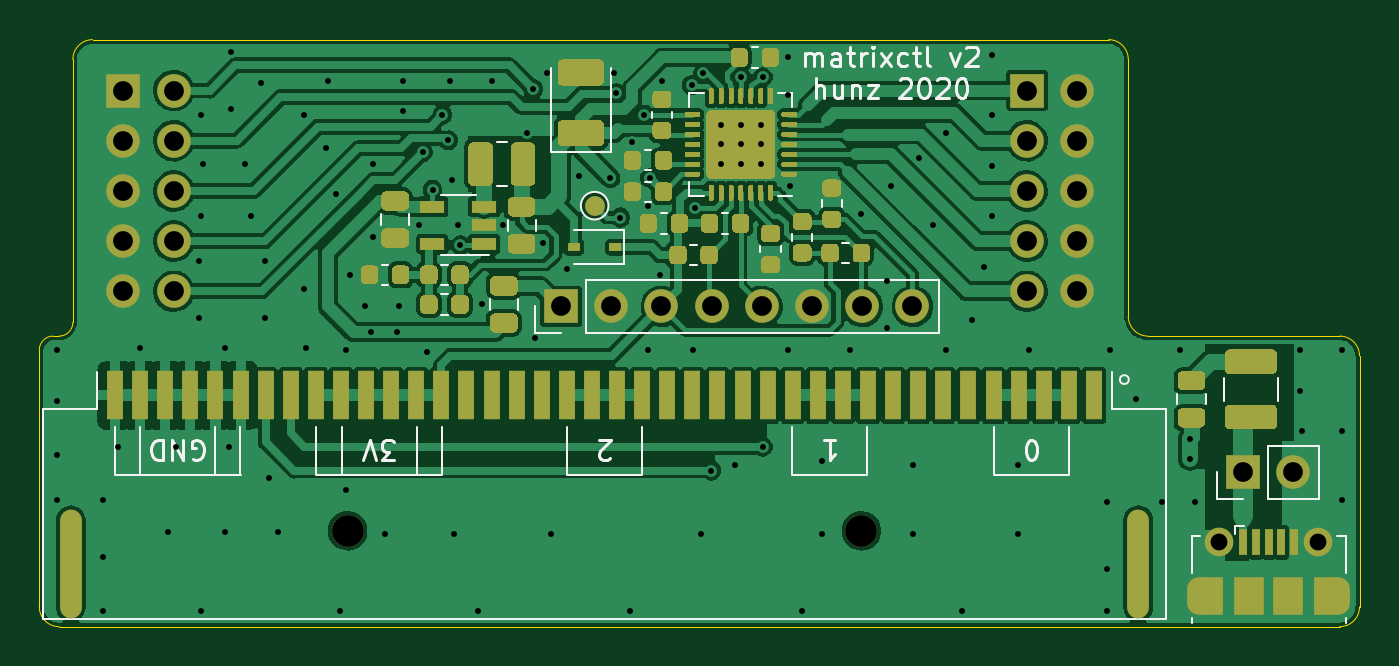
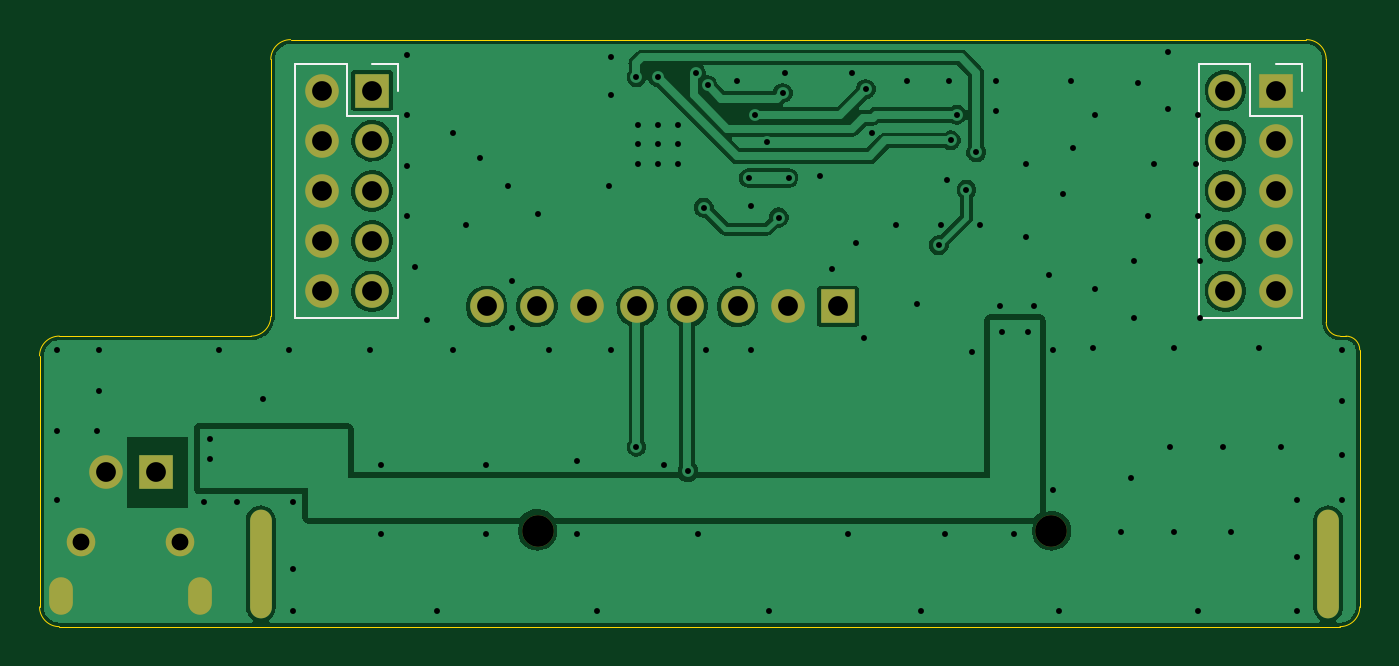
Circuit board: 10 layer files. Board 66.8 x 29.7 mm.
- bottom_copper: matrixctl-B_Cu.gbr (52950 bytes)
- bottom_mask: matrixctl-B_Mask.gbr (1833 bytes)
- bottom_silk: matrixctl-B_SilkS.gbr (2716 bytes)
- outline: matrixctl-Edge_Cuts.gbr (1574 bytes)
- top_copper: matrixctl-F_Cu.gbr (143300 bytes)
- top_mask: matrixctl-F_Mask.gbr (28542 bytes)
- paste: matrixctl-F_Paste.gbr (43917 bytes)
- top_silk: matrixctl-F_SilkS.gbr (41850 bytes)
- drill: matrixctl-NPTH.drl (388 bytes)
- drill: matrixctl-PTH.drl (3142 bytes)

=== bottom_copper: matrixctl-B_Cu.gbr (52950 bytes, source omitted) ===
=== bottom_mask: matrixctl-B_Mask.gbr ===
%TF.GenerationSoftware,KiCad,Pcbnew,5.99.0-unknown-4354fa7bd~104~ubuntu20.04.1*%
%TF.CreationDate,2020-09-06T22:51:51+02:00*%
%TF.ProjectId,matrixctl,6d617472-6978-4637-946c-2e6b69636164,rev?*%
%TF.SameCoordinates,Original*%
%TF.FileFunction,Soldermask,Bot*%
%TF.FilePolarity,Negative*%
%FSLAX46Y46*%
G04 Gerber Fmt 4.6, Leading zero omitted, Abs format (unit mm)*
G04 Created by KiCad (PCBNEW 5.99.0-unknown-4354fa7bd~104~ubuntu20.04.1) date 2020-09-06 22:51:51*
%MOMM*%
%LPD*%
G01*
G04 APERTURE LIST*
%ADD10R,1.700000X1.700000*%
%ADD11O,1.700000X1.700000*%
%ADD12C,1.600000*%
%ADD13O,1.100000X5.500000*%
%ADD14C,1.450000*%
%ADD15O,1.200000X1.900000*%
G04 APERTURE END LIST*
D10*
%TO.C,J103*%
X121200000Y-117800000D03*
D11*
X123740000Y-117800000D03*
X126280000Y-117800000D03*
X128820000Y-117800000D03*
X131360000Y-117800000D03*
X133900000Y-117800000D03*
X136440000Y-117800000D03*
X138980000Y-117800000D03*
%TD*%
D10*
%TO.C,J1*%
X155700000Y-126200000D03*
D11*
X158240000Y-126200000D03*
%TD*%
D12*
%TO.C,U2*%
X136400000Y-129150000D03*
X110400000Y-129150000D03*
D13*
X150400000Y-130810000D03*
X96400000Y-130810000D03*
%TD*%
D14*
%TO.C,J104*%
X154500000Y-129737500D03*
X159500000Y-129737500D03*
D15*
X153500000Y-132437500D03*
X160500000Y-132437500D03*
%TD*%
D10*
%TO.C,J101*%
X99060000Y-106875000D03*
D11*
X101600000Y-106875000D03*
X99060000Y-109415000D03*
X101600000Y-109415000D03*
X99060000Y-111955000D03*
X101600000Y-111955000D03*
X99060000Y-114495000D03*
X101600000Y-114495000D03*
X99060000Y-117035000D03*
X101600000Y-117035000D03*
%TD*%
D10*
%TO.C,J102*%
X144780000Y-106875000D03*
D11*
X147320000Y-106875000D03*
X144780000Y-109415000D03*
X147320000Y-109415000D03*
X144780000Y-111955000D03*
X147320000Y-111955000D03*
X144780000Y-114495000D03*
X147320000Y-114495000D03*
X144780000Y-117035000D03*
X147320000Y-117035000D03*
%TD*%
M02*

=== bottom_silk: matrixctl-B_SilkS.gbr ===
%TF.GenerationSoftware,KiCad,Pcbnew,5.99.0-unknown-4354fa7bd~104~ubuntu20.04.1*%
%TF.CreationDate,2020-09-06T22:51:51+02:00*%
%TF.ProjectId,matrixctl,6d617472-6978-4637-946c-2e6b69636164,rev?*%
%TF.SameCoordinates,Original*%
%TF.FileFunction,Legend,Bot*%
%TF.FilePolarity,Positive*%
%FSLAX46Y46*%
G04 Gerber Fmt 4.6, Leading zero omitted, Abs format (unit mm)*
G04 Created by KiCad (PCBNEW 5.99.0-unknown-4354fa7bd~104~ubuntu20.04.1) date 2020-09-06 22:51:51*
%MOMM*%
%LPD*%
G01*
G04 APERTURE LIST*
%ADD10C,0.120000*%
%ADD11R,1.700000X1.700000*%
%ADD12O,1.700000X1.700000*%
%ADD13C,1.600000*%
%ADD14O,1.100000X5.500000*%
%ADD15C,1.450000*%
%ADD16O,1.200000X1.900000*%
G04 APERTURE END LIST*
D10*
%TO.C,J101*%
X99060000Y-105545000D02*
X97730000Y-105545000D01*
X97730000Y-108145000D02*
X97730000Y-118365000D01*
X102930000Y-105545000D02*
X100330000Y-105545000D01*
X100330000Y-108145000D02*
X97730000Y-108145000D01*
X102930000Y-105545000D02*
X102930000Y-118365000D01*
X100330000Y-105545000D02*
X100330000Y-108145000D01*
X102930000Y-118365000D02*
X97730000Y-118365000D01*
X97730000Y-105545000D02*
X97730000Y-106875000D01*
%TO.C,J102*%
X148650000Y-105545000D02*
X148650000Y-118365000D01*
X144780000Y-105545000D02*
X143450000Y-105545000D01*
X143450000Y-105545000D02*
X143450000Y-106875000D01*
X143450000Y-108145000D02*
X143450000Y-118365000D01*
X146050000Y-108145000D02*
X143450000Y-108145000D01*
X146050000Y-105545000D02*
X146050000Y-108145000D01*
X148650000Y-118365000D02*
X143450000Y-118365000D01*
X148650000Y-105545000D02*
X146050000Y-105545000D01*
%TD*%
%LPC*%
D11*
%TO.C,J103*%
X121200000Y-117800000D03*
D12*
X123740000Y-117800000D03*
X126280000Y-117800000D03*
X128820000Y-117800000D03*
X131360000Y-117800000D03*
X133900000Y-117800000D03*
X136440000Y-117800000D03*
X138980000Y-117800000D03*
%TD*%
D11*
%TO.C,J1*%
X155700000Y-126200000D03*
D12*
X158240000Y-126200000D03*
%TD*%
D13*
%TO.C,U2*%
X136400000Y-129150000D03*
X110400000Y-129150000D03*
D14*
X150400000Y-130810000D03*
X96400000Y-130810000D03*
%TD*%
D15*
%TO.C,J104*%
X154500000Y-129737500D03*
X159500000Y-129737500D03*
D16*
X153500000Y-132437500D03*
X160500000Y-132437500D03*
%TD*%
D11*
%TO.C,J101*%
X99060000Y-106875000D03*
D12*
X101600000Y-106875000D03*
X99060000Y-109415000D03*
X101600000Y-109415000D03*
X99060000Y-111955000D03*
X101600000Y-111955000D03*
X99060000Y-114495000D03*
X101600000Y-114495000D03*
X99060000Y-117035000D03*
X101600000Y-117035000D03*
%TD*%
D11*
%TO.C,J102*%
X144780000Y-106875000D03*
D12*
X147320000Y-106875000D03*
X144780000Y-109415000D03*
X147320000Y-109415000D03*
X144780000Y-111955000D03*
X147320000Y-111955000D03*
X144780000Y-114495000D03*
X147320000Y-114495000D03*
X144780000Y-117035000D03*
X147320000Y-117035000D03*
%TD*%
M02*

=== outline: matrixctl-Edge_Cuts.gbr ===
%TF.GenerationSoftware,KiCad,Pcbnew,5.99.0-unknown-4354fa7bd~104~ubuntu20.04.1*%
%TF.CreationDate,2020-09-06T22:51:51+02:00*%
%TF.ProjectId,matrixctl,6d617472-6978-4637-946c-2e6b69636164,rev?*%
%TF.SameCoordinates,Original*%
%TF.FileFunction,Profile,NP*%
%FSLAX46Y46*%
G04 Gerber Fmt 4.6, Leading zero omitted, Abs format (unit mm)*
G04 Created by KiCad (PCBNEW 5.99.0-unknown-4354fa7bd~104~ubuntu20.04.1) date 2020-09-06 22:51:51*
%MOMM*%
%LPD*%
G01*
G04 APERTURE LIST*
%TA.AperFunction,Profile*%
%ADD10C,0.050000*%
%TD*%
G04 APERTURE END LIST*
D10*
X95500000Y-119300000D02*
G75*
G03*
X94800000Y-120000000I0J-700000D01*
G01*
X96500000Y-105300000D02*
X96500000Y-118600000D01*
X95800000Y-119300000D02*
G75*
G03*
X96500000Y-118600000I0J700000D01*
G01*
X94800000Y-120000000D02*
X94800000Y-133000000D01*
X97500000Y-104300000D02*
G75*
G03*
X96500000Y-105300000I0J-1000000D01*
G01*
X94800000Y-133000000D02*
G75*
G03*
X95800000Y-134000000I1000000J0D01*
G01*
X160600000Y-119300000D02*
X150900000Y-119300000D01*
X149900000Y-118300000D02*
G75*
G03*
X150900000Y-119300000I1000000J0D01*
G01*
X160600000Y-134000000D02*
G75*
G03*
X161600000Y-133000000I0J1000000D01*
G01*
X95800000Y-134000000D02*
X160600000Y-134000000D01*
X95500000Y-119300000D02*
X95800000Y-119300000D01*
X161600000Y-133000000D02*
X161600000Y-120300000D01*
X149900000Y-105300000D02*
G75*
G03*
X148900000Y-104300000I-1000000J0D01*
G01*
X148900000Y-104300000D02*
X97500000Y-104300000D01*
X149900000Y-118300000D02*
X149900000Y-105300000D01*
X161600000Y-120300000D02*
G75*
G03*
X160600000Y-119300000I-1000000J0D01*
G01*
M02*

=== top_copper: matrixctl-F_Cu.gbr (143300 bytes, source omitted) ===
=== top_mask: matrixctl-F_Mask.gbr (28542 bytes, source omitted) ===
=== paste: matrixctl-F_Paste.gbr (43917 bytes, source omitted) ===
=== top_silk: matrixctl-F_SilkS.gbr (41850 bytes, source omitted) ===
=== drill: matrixctl-NPTH.drl ===
M48
; DRILL file {KiCad 5.99.0-unknown-4354fa7bd~104~ubuntu20.04.1} date Sun Sep  6 22:51:58 2020
; FORMAT={-:-/ absolute / metric / decimal}
; #@! TF.CreationDate,2020-09-06T22:51:58+02:00
; #@! TF.GenerationSoftware,Kicad,Pcbnew,5.99.0-unknown-4354fa7bd~104~ubuntu20.04.1
; #@! TF.FileFunction,NonPlated,1,2,NPTH
FMAT,2
METRIC
T1C1.600
%
G90
G05
T1
X110.4Y-129.15
X136.4Y-129.15
T0
M30

=== drill: matrixctl-PTH.drl ===
M48
; DRILL file {KiCad 5.99.0-unknown-4354fa7bd~104~ubuntu20.04.1} date Sun Sep  6 22:51:58 2020
; FORMAT={-:-/ absolute / metric / decimal}
; #@! TF.CreationDate,2020-09-06T22:51:58+02:00
; #@! TF.GenerationSoftware,Kicad,Pcbnew,5.99.0-unknown-4354fa7bd~104~ubuntu20.04.1
; #@! TF.FileFunction,Plated,1,2,PTH
FMAT,2
METRIC
T1C0.300
T2C0.500
T3C0.600
T4C0.850
T5C1.000
%
G90
G05
T1
X95.7Y-120.0
X95.7Y-122.6
X95.7Y-125.3
X95.7Y-127.6
X98.0Y-127.6
X98.0Y-130.5
X98.0Y-133.2
X98.8Y-124.9
X99.9Y-119.9
X101.3Y-129.2
X101.7Y-124.9
X102.9Y-115.5
X102.9Y-118.4
X103.0Y-108.1
X103.0Y-113.2
X103.0Y-133.2
X103.1Y-110.6
X104.2Y-119.9
X104.2Y-129.2
X104.4Y-124.9
X104.5Y-104.9
X104.5Y-107.8
X105.2Y-110.6
X105.5Y-113.2
X106.0Y-106.5
X106.2Y-115.5
X106.2Y-118.4
X106.4Y-126.5
X106.9Y-129.2
X108.2Y-108.1
X108.2Y-116.9
X108.3Y-119.9
X109.3Y-109.8
X109.4Y-106.4
X109.8Y-112.1
X110.0Y-133.2
X110.3Y-120.0
X110.3Y-127.1
X110.5Y-116.2
X111.3Y-117.8
X111.6Y-119.1
X111.7Y-110.6
X111.7Y-114.3
X112.3Y-129.3
X112.9Y-119.1
X113.0Y-117.8
X113.2Y-106.4
X113.2Y-107.9
X114.0Y-113.7
X114.2Y-110.0
X114.4Y-120.1
X114.7Y-111.9
X115.2Y-108.1
X115.5Y-109.4
X115.6Y-106.4
X115.7Y-111.4
X115.8Y-129.3
X116.0Y-113.7
X116.1Y-114.7
X117.0Y-133.2
X117.2Y-117.7
X117.7Y-106.4
X118.262Y-113.7
X119.5Y-109.0
X119.8Y-106.8
X119.9Y-119.4
X120.3Y-114.6
X120.5Y-106.0
X120.7Y-129.3
X121.5Y-115.9
X122.1Y-111.2
X123.7Y-111.3
X123.9Y-106.0
X124.0Y-107.0
X124.2Y-113.3
X124.7Y-133.2
X124.8Y-109.5
X125.4Y-108.1
X125.6Y-112.7
X125.6Y-120.0
X125.7Y-111.3
X126.2Y-116.2
X126.3Y-106.4
X127.8Y-106.6
X127.9Y-120.0
X128.0Y-112.8
X128.3Y-129.3
X128.4Y-106.0
X128.8Y-126.1
X130.0Y-125.8
X130.3Y-106.2
X131.4Y-106.2
X131.4Y-124.9
X132.7Y-105.2
X132.7Y-107.1
X132.7Y-120.0
X132.8Y-111.7
X133.4Y-133.2
X134.4Y-125.6
X134.4Y-129.3
X135.8Y-120.0
X136.4Y-113.1
X137.7Y-116.5
X137.7Y-118.9
X137.9Y-111.7
X139.0Y-125.8
X139.0Y-129.3
X139.3Y-110.3
X140.0Y-113.7
X140.7Y-109.0
X140.7Y-120.0
X141.5Y-133.2
X142.0Y-118.5
X142.6Y-115.8
X143.0Y-105.1
X143.0Y-108.1
X143.0Y-110.7
X143.0Y-113.2
X144.3Y-125.8
X144.3Y-129.3
X144.9Y-120.0
X148.8Y-127.7
X148.8Y-131.1
X148.8Y-133.2
X149.0Y-120.0
X150.3Y-122.5
X151.6Y-127.7
X152.5Y-120.0
X153.0Y-124.5
X153.0Y-125.5
X153.3Y-127.7
X158.6Y-120.0
X158.6Y-122.1
X158.7Y-124.1
X160.7Y-120.0
X160.7Y-124.1
X160.7Y-127.6
X129.3Y-108.6
X129.3Y-109.6
X129.3Y-110.6
X130.3Y-108.6
X130.3Y-109.6
X130.3Y-110.6
X131.3Y-108.6
X131.3Y-109.6
X131.3Y-110.6
T4
X154.5Y-129.737
X159.5Y-129.737
T5
X121.2Y-117.8
X123.74Y-117.8
X126.28Y-117.8
X128.82Y-117.8
X131.36Y-117.8
X133.9Y-117.8
X136.44Y-117.8
X138.98Y-117.8
X155.7Y-126.2
X158.24Y-126.2
X99.06Y-106.875
X99.06Y-109.415
X99.06Y-111.955
X99.06Y-114.495
X99.06Y-117.035
X101.6Y-106.875
X101.6Y-109.415
X101.6Y-111.955
X101.6Y-114.495
X101.6Y-117.035
X144.78Y-106.875
X144.78Y-109.415
X144.78Y-111.955
X144.78Y-114.495
X144.78Y-117.035
X147.32Y-106.875
X147.32Y-109.415
X147.32Y-111.955
X147.32Y-114.495
X147.32Y-117.035
T2
G00X96.4Y-131.46
M15
G01X96.4Y-130.16
M16
G05
G00X150.4Y-131.46
M15
G01X150.4Y-130.16
M16
G05
T3
G00X153.5Y-132.787
M15
G01X153.5Y-132.088
M16
G05
G00X160.5Y-132.088
M15
G01X160.5Y-132.787
M16
G05
T0
M30

